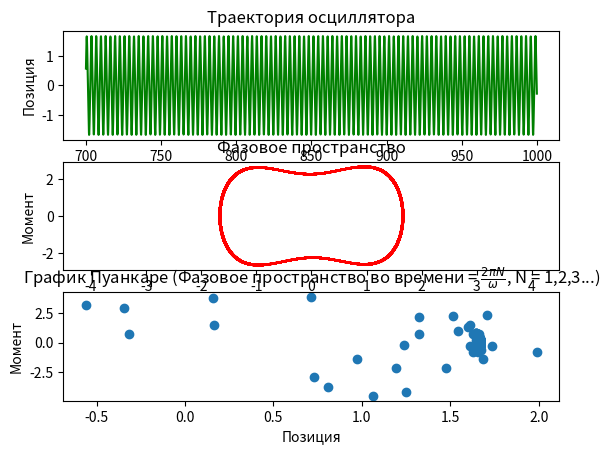

Write the Python code that produced this figure.
# Этот код имитирует осциллятор затухания:
# Осциллятор с затухающими гармониками в двухъямном потенциале.

# F = -gamma*dx/dt + 2*a*x - 4*b*x^3 + F_0*cos(omega*t)

# Нелинейное дифференциальное уравнение второго порядка, решенное численно с помощью разложения Тейлора.

# Для текущего набора параметров движение хаотическое, т.е.
# движение сильно зависит от начальных условий. 
# Дополнительно фиксированного периода движения не наблюдается. Сюжет Пуанкаре - фрактал.

from numpy import * 
from matplotlib.pyplot import * 


# Получите точек фазового пространства в целых кратных периодах для графика Пуанкаре
def Strange_Attractor(Position,Velocity,T,Period,t,h):
    
    M, k = zeros([int(T/Period),2]), 1

    for i in range(len(t)):
        if abs(t[i]-k*Period)<h:
            M[k-1,0] = Position[i]
            M[k-1,1] = Velocity[i]
            k += 1

    return M

# Осциллятор Дуффинга
def Duffing(x,v,a,b,Omega,Gamma,F_0,T,h,Period,t):

    # --------- Вспомогательные функции ---------
    
    def x_2(x,v): return -Gamma*v + 2.0*a*x - 4.0*b*x*x*x
    def x_3(x2,x,v): return -Gamma*x2 + 2.0*a*v -12.0*b*x*x*v
    def x_4(x3,x2,x,v): return -Gamma*x3 + 2.0*a*x2 -12.0*b*x*x*x2 - 24.0*b*v*v*x
    def x_5(x4,x3,x2,x,v): return -Gamma*x4 + 2*a*x3 -12.0*b*(x*x*x3 + 2.0*x2*x*v) -24.0*b*(v*v*v+2*x*v*x2)

    # Тригонометрические члены в производных. Оценить перед циклом
    x2F = F_0*cos(Omega*t)
    x3F = -F_0*Omega*sin(Omega*t)
    x4F = -F_0*Omega*Omega*cos(Omega*t)
    x5F = F_0*Omega*Omega*Omega*sin(Omega*t)

    # Коэффициенты перед разложением в ряд Тейлора
    coef1 = 0.5*h**2.0
    coef2 = 1.0/6.0*h**3.0
    coef3 = 1.0/24.0*h**4.0
    coef4 = 1.0/120.0*h**5.0

    # Резервируем
    Position, Velocity = zeros(len(t)) , zeros(len(t))
    Position[0] = x

    # Считаем
    for i in range(1,len(t)):

        # Считаем промежуточные значения
        d2 = x_2(x,v) + x2F[i]
        d3 = x_3(d2,x,v) + x3F[i]
        d4 = x_4(d3,d2,x,v) + x4F[i]
        d5 = x_5(d4,d3,d2,x,v) + x5F[i]
    	
        # Разложение в ряд Тейлора для x, v. Заказать h ^ 5
        x += v*h + coef1*d2 + coef2*d3 + coef3*d4 + coef4*d5
        v += d2*h + coef1*d3 + coef2*d4 + coef3*d5
    	
        # Добавляем полученные значения
        Position[i], Velocity[i] = x , v

    # Возвращаем траекторию осциллятора и его фазовое пространство
    return Position, Velocity


# Настройка отрисовки
def GridConf(Title,Positions,xText,yText): subplot(3,1,Positions); xlabel(xText); ylabel(yText); title(Title)

if __name__ == "__main__":

    # --- --- --- Блок входных параметров --- --- ---

    x,v = 0.5, 0                    # Первоначальные условия
    T = 1000                        # Продолжительность моделирования
    h = 1e-1                        # Шаг времени

    F_0 = 2.5                       # Для хаоса а = 0.5 и b = 0.0625
    a, b = 1, 1		                # Для простого случая а = 0 и b = 1
    Omega, Gamma = 2.0, 0.1         
    

    # --- --- --- --- Реализация --- --- --- ---

    Period = 2*pi/(1.0*Omega)       # Считаем периуд
    t = arange(0,T,h)               # Временой ряд

    # Применяем осциллятор Дуффинга
    Position, Velocity = Duffing(x,v,a,b,Omega,Gamma,F_0,T,h,Period,t)
    
    # Траектория осциллятора
    GridConf('Траектория осциллятора',1,'','Позиция')
    plot(t[-3000:],Position[-3000:],'g-')

    # Фазовое пространство
    GridConf('Фазовое пространство',2,'','Момент')
    plot(Position[-3000:],Velocity[-3000:],'r-')
    xlim([-4.5,4.5])

    # Получите точек фазового пространства в целых кратных периодах для графика Пуанкаре
    Strange = Strange_Attractor(Position,Velocity,T,Period,t,h)

    # График Пуанкаре
    GridConf(r'График Пуанкаре (Фазовое пространство во времени = $\frac{2\pi N}{\omega}$, N = 1,2,3...)',3,'Позиция','Момент')
    scatter(Strange[:,0],Strange[:,1])

    # Рисуем
    show()
